The GitHub repository FootOfTheFoot/garlic-grape-classifier contains a labelled image folder "Project_dataset_updated_split_OT" with 4 categories: garlic bulb, garlic clove, green grape, other grape. Examples follow, each with its label.

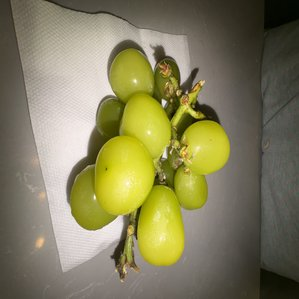
Label: green grape

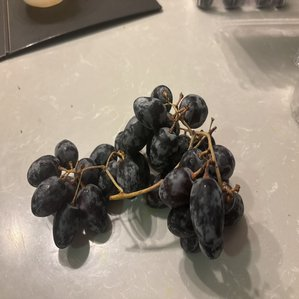
Label: other grape

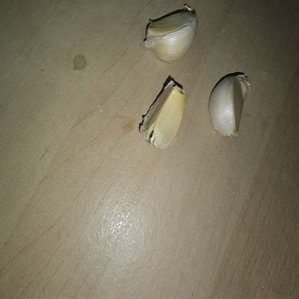
Label: garlic clove

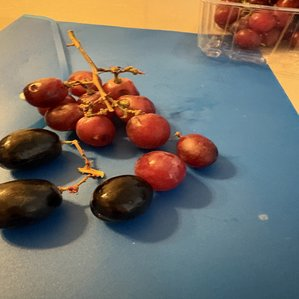
Label: other grape

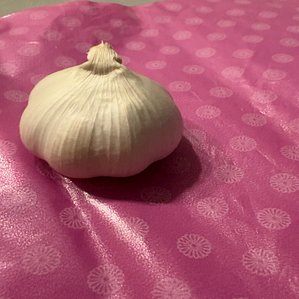
Label: garlic bulb

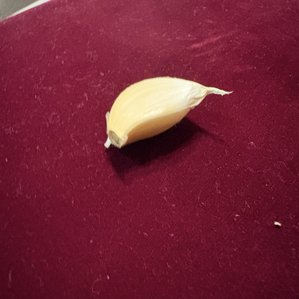
Label: garlic clove
